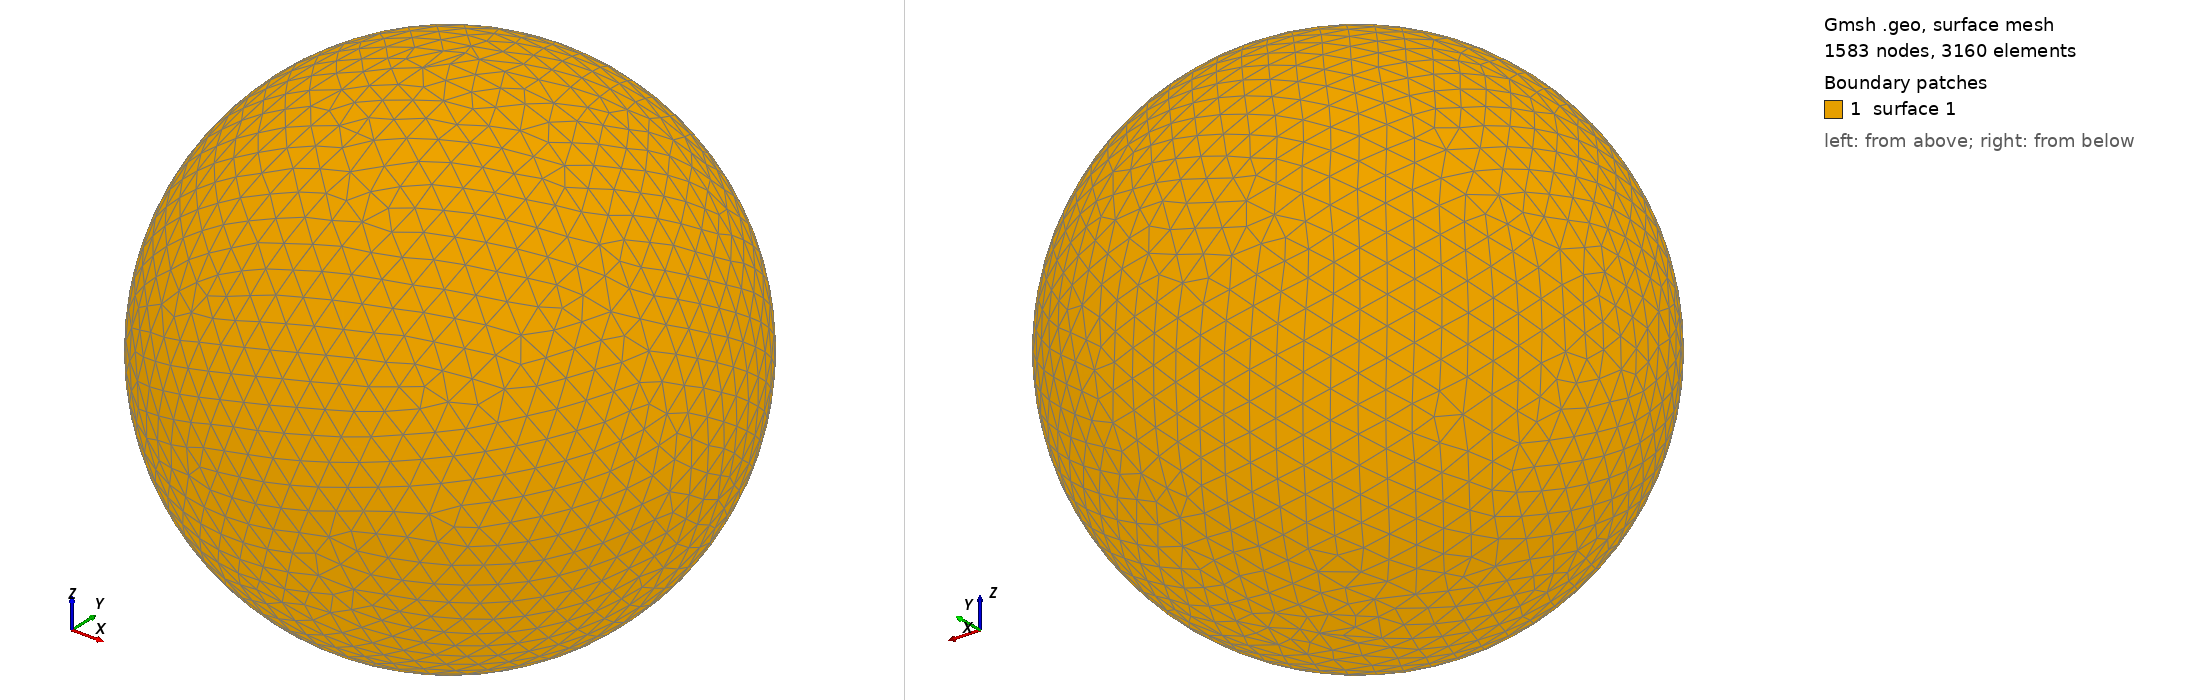

Gmsh geometry script, surface-meshed: 1583 nodes, 3160 surface elements. Boundary patches (legend numbers): 1 surface 1. Left view from above one corner, right view from below the opposite corner. The script declares no physical surfaces, so the legend lists its geometric surfaces. The drawing asked Gmsh for element sizes between 1% and 20% of the model's largest extent; the script's own settings can give other sizes.

=== shot2197.geo (drawn) ===
SetFactory("OpenCASCADE");
Point(1) = {0,0,0,0};
Sphere(1) = {0,0,0,0.27640000};
MeshSize{ PointsOf{ Surface{:}; } } = 0.027640000;
Mesh.ElementOrder=1;
Mesh.Format=39;
